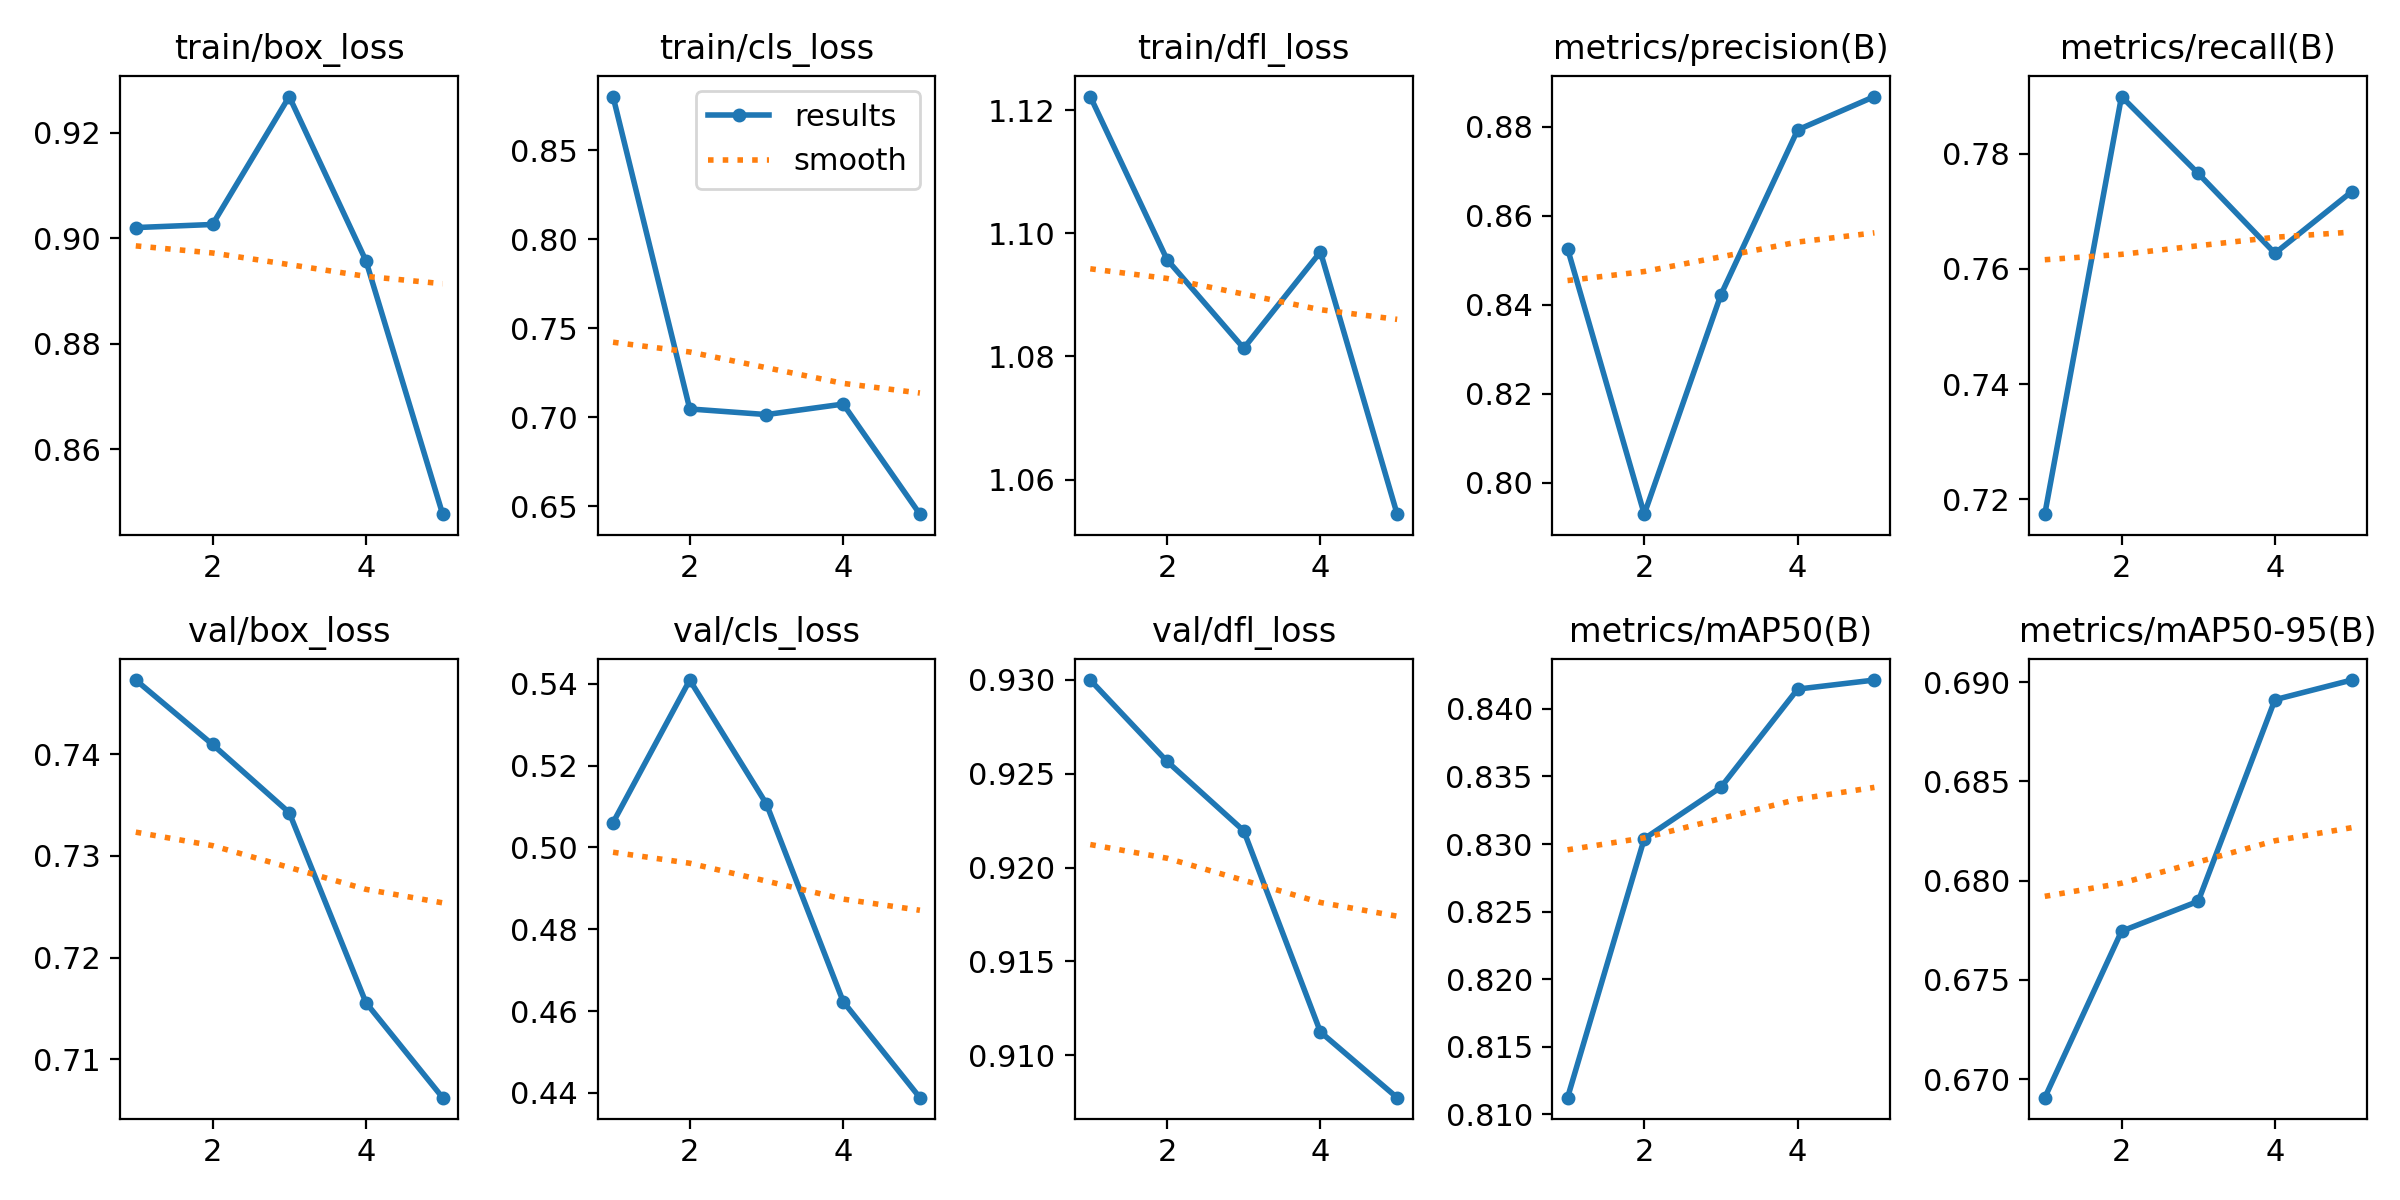

Values plotted in this chart, from the file beside it:
epoch, time, train/box_loss, train/cls_loss, train/dfl_loss, metrics/precision(B), metrics/recall(B), metrics/mAP50(B), metrics/mAP50-95(B), val/box_loss, val/cls_loss, val/dfl_loss, lr/pg0, lr/pg1, lr/pg2
1, 6.983, 0.9021, 0.8802, 1.122, 0.8526, 0.7174, 0.8112, 0.6691, 0.7473, 0.5061, 0.93, 9.52e-06, 9.52e-06, 9.52e-06
2, 15.44, 0.9026, 0.7047, 1.096, 0.7929, 0.79, 0.8304, 0.6774, 0.741, 0.5409, 0.9257, 1.62245e-05, 1.62245e-05, 1.62245e-05
3, 23.53, 0.9269, 0.7015, 1.081, 0.8423, 0.7766, 0.8342, 0.679, 0.7343, 0.5106, 0.922, 1.86878e-05, 1.86878e-05, 1.86878e-05
4, 31.87, 0.8958, 0.7074, 1.097, 0.8793, 0.7627, 0.8415, 0.6891, 0.7156, 0.4623, 0.9112, 1.69099e-05, 1.69099e-05, 1.69099e-05
5, 39.99, 0.8477, 0.6455, 1.054, 0.8868, 0.7734, 0.8421, 0.6901, 0.7062, 0.4388, 0.9077, 1.08909e-05, 1.08909e-05, 1.08909e-05
